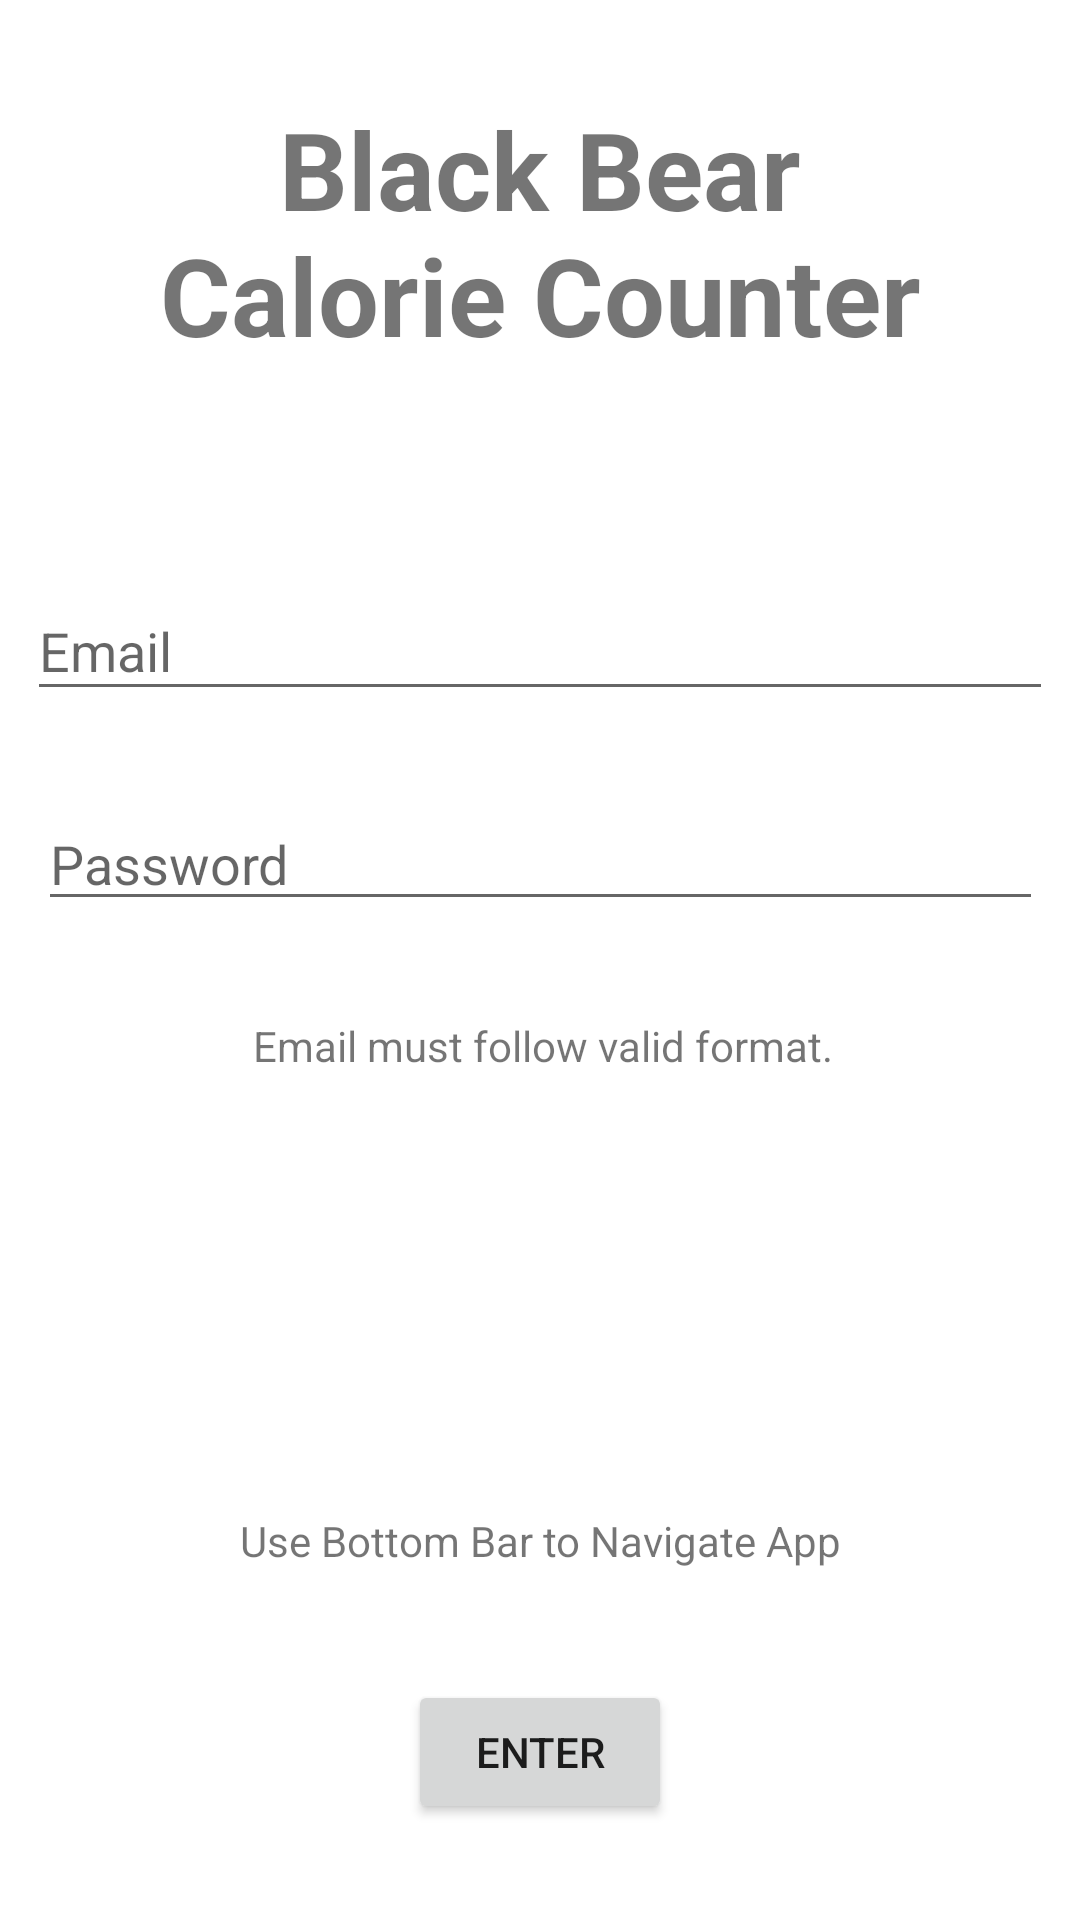

Layout XML and referenced resources for this Android screen:
<!-- AndroidManifest.xml: application theme Theme.BlackBearCalorieCounter -->
<!-- res/layout/activity_main.xml -->
<?xml version="1.0" encoding="utf-8"?>
<androidx.constraintlayout.widget.ConstraintLayout xmlns:android="http://schemas.android.com/apk/res/android"
    xmlns:app="http://schemas.android.com/apk/res-auto"
    xmlns:tools="http://schemas.android.com/tools"
    android:layout_width="match_parent"
    android:layout_height="match_parent"
    app:flow_horizontalAlign="center"
    tools:context=".MainActivity">

    <TextView
        android:id="@+id/TitleText"
        android:layout_width="0dp"
        android:layout_height="130dp"
        android:layout_marginStart="32dp"
        android:layout_marginLeft="32dp"
        android:layout_marginTop="32dp"
        android:layout_marginEnd="32dp"
        android:layout_marginRight="32dp"
        android:gravity="center_horizontal"
        android:text="@string/black_bear_calorie_counter"
        android:textSize="36sp"
        android:textStyle="bold"
        android:visibility="visible"
        app:layout_constraintEnd_toEndOf="parent"
        app:layout_constraintHorizontal_bias="0.496"
        app:layout_constraintStart_toStartOf="parent"
        app:layout_constraintTop_toTopOf="parent" />

    <EditText
        android:id="@+id/editTextTextEmailAddress"
        android:layout_width="342dp"
        android:layout_height="43dp"
        android:layout_marginTop="32dp"
        android:autofillHints=""
        android:ems="10"
        android:hint="Email"
        android:inputType="textEmailAddress"
        app:layout_constraintEnd_toEndOf="parent"
        app:layout_constraintStart_toStartOf="parent"
        app:layout_constraintTop_toBottomOf="@+id/TitleText" />

    <EditText
        android:id="@+id/editTextTextPassword"
        android:layout_width="335dp"
        android:layout_height="38dp"
        android:layout_marginTop="32dp"
        android:ems="10"
        android:hint="@string/password"
        android:inputType="textPassword"
        app:layout_constraintEnd_toEndOf="parent"
        app:layout_constraintStart_toStartOf="parent"
        app:layout_constraintTop_toBottomOf="@+id/editTextTextEmailAddress"
        android:autofillHints="" />

    <Button
        android:id="@+id/button"
        android:layout_width="wrap_content"
        android:layout_height="wrap_content"
        android:layout_marginBottom="32dp"
        android:text="@string/enter"
        app:layout_constraintBottom_toBottomOf="parent"
        app:layout_constraintEnd_toEndOf="parent"
        app:layout_constraintStart_toStartOf="parent" />

    <TextView
        android:id="@+id/loginDescription"
        android:layout_width="341dp"
        android:layout_height="24dp"
        android:layout_marginBottom="32dp"
        android:gravity="center_horizontal"
        android:text="Use Bottom Bar to Navigate App"
        app:layout_constraintBottom_toTopOf="@+id/button"
        app:layout_constraintEnd_toEndOf="parent"
        app:layout_constraintStart_toStartOf="parent" />

    <TextView
        android:id="@+id/emailDescription"
        android:layout_width="341dp"
        android:layout_height="24dp"
        android:layout_marginTop="32dp"
        android:gravity="center_horizontal"
        android:text="Email must follow valid format."
        app:layout_constraintEnd_toEndOf="parent"
        app:layout_constraintHorizontal_bias="0.542"
        app:layout_constraintStart_toStartOf="parent"
        app:layout_constraintTop_toBottomOf="@+id/editTextTextPassword" />

</androidx.constraintlayout.widget.ConstraintLayout>
<!-- resources referenced by this layout -->
<resources>
  <string name="black_bear_calorie_counter">Black Bear Calorie Counter</string>
  <string name="enter">Enter</string>
  <string name="password">Password</string>
  <style name="Theme.BlackBearCalorieCounter" parent="Theme.MaterialComponents.DayNight.DarkActionBar">
          
          <item name="colorPrimary">@color/purple_500</item>
          <item name="colorPrimaryVariant">@color/purple_700</item>
          <item name="colorOnPrimary">@color/white</item>
          
          <item name="colorSecondary">@color/teal_200</item>
          <item name="colorSecondaryVariant">@color/teal_700</item>
          <item name="colorOnSecondary">@color/black</item>
          
          <item name="android:statusBarColor" tools:targetApi="l">?attr/colorPrimaryVariant</item>
          
      </style>
  <!-- not gathered from this repository: default colours our renderer supplied (Android Studio template values) -->
  <color name="purple_500">#FF6200EE</color>
  <color name="purple_700">#FF3700B3</color>
  <color name="teal_200">#FF03DAC5</color>
  <color name="teal_700">#FF018786</color>
  <color name="black">#FF000000</color>
  <color name="white">#FFFFFFFF</color>
</resources>
